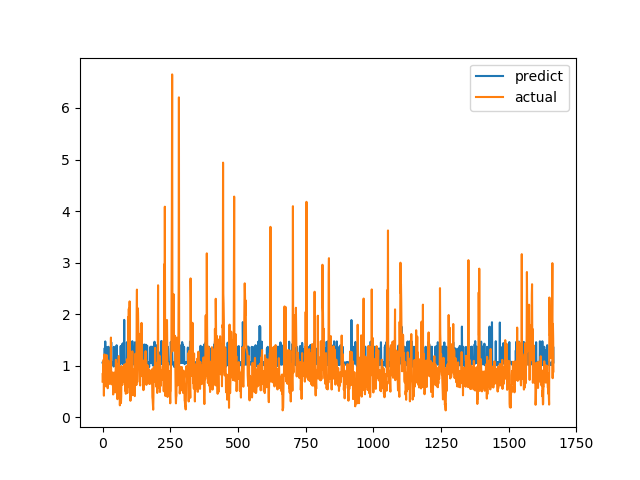

Data behind this chart, as committed beside it:
predict, actual
1.06, 0.6915
1.058, 0.8558
1.065, 0.7094
1.024, 1.015
1.061, 1.116
1.023, 0.4183
1.069, 1.002
1.06, 1.219
1.342, 1.143
1.026, 0.6528
1.471, 0.6747
1.065, 0.601
1.06, 0.6695
1.052, 0.6538
1.054, 0.7814
1.363, 1.206
1.06, 0.8469
1.065, 0.8286
1.06, 0.6482
1.041, 0.5624
1.06, 0.7183
1.06, 1.1
1.367, 0.9542
1.066, 0.729
1.066, 0.6694
1.063, 0.8631
1.06, 0.6465
0.99, 0.8223
1.055, 0.9236
1.05, 0.8301
1.056, 1.067
1.052, 1.546
1.456, 0.6827
1.01, 0.6386
1.052, 0.6464
1.061, 0.6881
1.044, 0.7274
1.062, 0.65
1.064, 0.8694
1.054, 0.4409
1.052, 0.4519
0.9837, 0.7575
1.365, 0.4952
1.06, 0.6851
1.064, 0.7244
1.01, 0.8654
1.061, 0.74
1.062, 0.8071
1.071, 0.8204
1.058, 1.114
1.033, 1.109
1.371, 0.4751
1.397, 1.039
1.029, 0.9458
1.02, 0.7878
1.021, 0.3505
1.059, 0.9368
1.012, 0.9868
1.063, 0.647
1.061, 1.03
... 1,606 more rows
